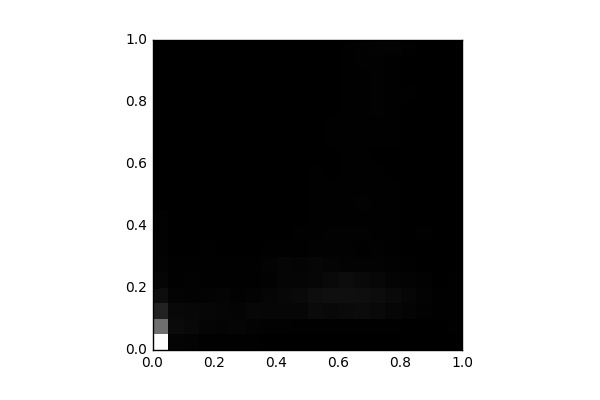

The data file committed next to this chart (first rows):
, 0, 1, 2, 3, 4, 5, 6, 7, 8, 9, 10, 11, 12, 13, 14, 15, 16, 17, 18, 19
0, 11082, 4814, 1510, 576.0, 245.0, 172.0, 115.0, 87.0, 95.0, 38.0, 29.0, 13.0, 7.0, 6.0, 0.0, 4.0, 0.0, 0.0, 0.0, 0.0
1, 180.0, 444.0, 360.0, 163.0, 79.0, 51.0, 32.0, 36.0, 28.0, 15.0, 18.0, 5.0, 4.0, 3.0, 4.0, 0.0, 0.0, 0.0, 0.0, 0.0
2, 155.0, 348.0, 312.0, 109.0, 106.0, 66.0, 29.0, 27.0, 28.0, 36.0, 22.0, 20.0, 12.0, 5.0, 0.0, 0.0, 2.0, 0.0, 0.0, 0.0
3, 82.0, 247.0, 264.0, 137.0, 71.0, 61.0, 44.0, 27.0, 19.0, 16.0, 15.0, 18.0, 6.0, 9.0, 6.0, 4.0, 0.0, 0.0, 0.0, 0.0
4, 63.0, 201.0, 254.0, 180.0, 51.0, 47.0, 33.0, 25.0, 29.0, 32.0, 12.0, 12.0, 8.0, 2.0, 0.0, 0.0, 2.0, 2.0, 0.0, 0.0
5, 46.0, 223.0, 212.0, 124.0, 73.0, 55.0, 25.0, 25.0, 16.0, 20.0, 24.0, 10.0, 11.0, 2.0, 4.0, 4.0, 2.0, 2.0, 0.0, 0.0
6, 62.0, 151.0, 321.0, 136.0, 71.0, 79.0, 36.0, 29.0, 18.0, 13.0, 10.0, 17.0, 10.0, 10.0, 1.0, 10.0, 2.0, 6.0, 0.0, 0.0
7, 30.0, 126.0, 283.0, 225.0, 99.0, 136.0, 49.0, 23.0, 22.0, 18.0, 22.0, 14.0, 14.0, 6.0, 20.0, 6.0, 0.0, 2.0, 4.0, 0.0
8, 15.0, 105.0, 277.0, 312.0, 255.0, 217.0, 45.0, 30.0, 35.0, 24.0, 21.0, 20.0, 16.0, 9.0, 13.0, 8.0, 8.0, 6.0, 2.0, 0.0
9, 3.0, 64.0, 278.0, 400.0, 257.0, 203.0, 71.0, 50.0, 43.0, 39.0, 25.0, 41.0, 25.0, 14.0, 17.0, 8.0, 6.0, 11.0, 7.0, 6.0
10, 0.0, 71.0, 446.0, 569.0, 266.0, 281.0, 107.0, 77.0, 63.0, 61.0, 55.0, 50.0, 28.0, 10.0, 29.0, 34.0, 12.0, 26.0, 27.0, 13.0
11, 0.0, 75.0, 361.0, 655.0, 432.0, 200.0, 120.0, 97.0, 80.0, 77.0, 59.0, 38.0, 43.0, 68.0, 45.0, 36.0, 21.0, 41.0, 31.0, 33.0
12, 2.0, 81.0, 475.0, 668.0, 542.0, 152.0, 88.0, 108.0, 65.0, 64.0, 58.0, 53.0, 45.0, 64.0, 54.0, 69.0, 59.0, 50.0, 45.0, 73.0
13, 0.0, 84.0, 495.0, 631.0, 423.0, 137.0, 84.0, 92.0, 73.0, 87.0, 69.0, 76.0, 64.0, 73.0, 86.0, 69.0, 72.0, 73.0, 113.0, 109.0
14, 0.0, 76.0, 417.0, 551.0, 322.0, 146.0, 106.0, 81.0, 71.0, 80.0, 59.0, 60.0, 42.0, 63.0, 84.0, 88.0, 94.0, 91.0, 91.0, 158.0
15, 0.0, 70.0, 299.0, 423.0, 187.0, 93.0, 75.0, 71.0, 57.0, 47.0, 65.0, 42.0, 31.0, 46.0, 45.0, 68.0, 56.0, 45.0, 86.0, 134.0
16, 4.0, 38.0, 182.0, 291.0, 147.0, 53.0, 35.0, 40.0, 31.0, 35.0, 25.0, 33.0, 34.0, 25.0, 30.0, 32.0, 46.0, 32.0, 26.0, 47.0
17, 4.0, 17.0, 104.0, 142.0, 88.0, 30.0, 35.0, 47.0, 41.0, 29.0, 13.0, 19.0, 32.0, 21.0, 18.0, 29.0, 20.0, 16.0, 13.0, 2.0
18, 6.0, 16.0, 60.0, 82.0, 25.0, 12.0, 10.0, 18.0, 25.0, 26.0, 36.0, 14.0, 10.0, 15.0, 16.0, 16.0, 6.0, 6.0, 2.0, 0.0
19, 1.0, 46.0, 69.0, 79.0, 47.0, 24.0, 20.0, 6.0, 10.0, 29.0, 33.0, 43.0, 37.0, 32.0, 8.0, 6.0, 2.0, 3.0, 0.0, 0.0
